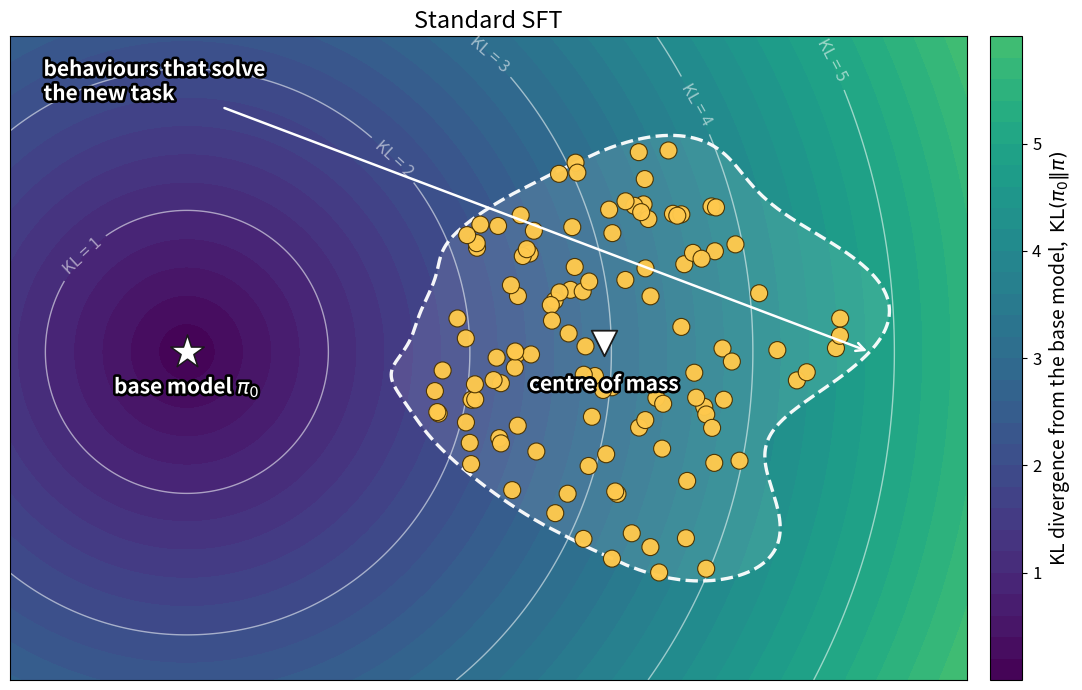
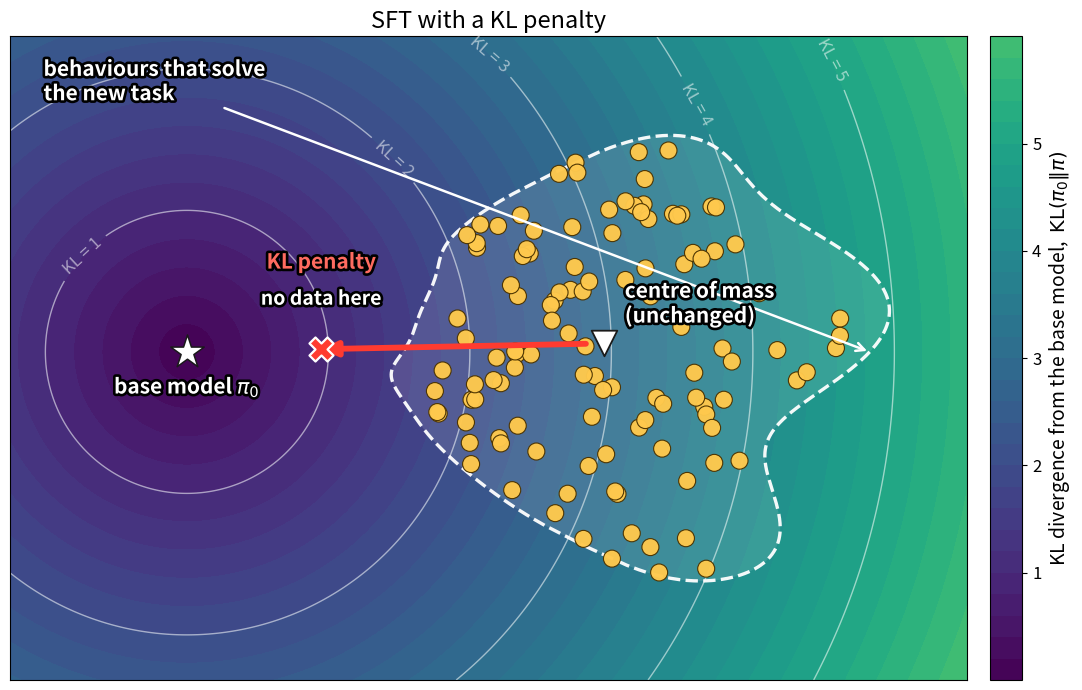
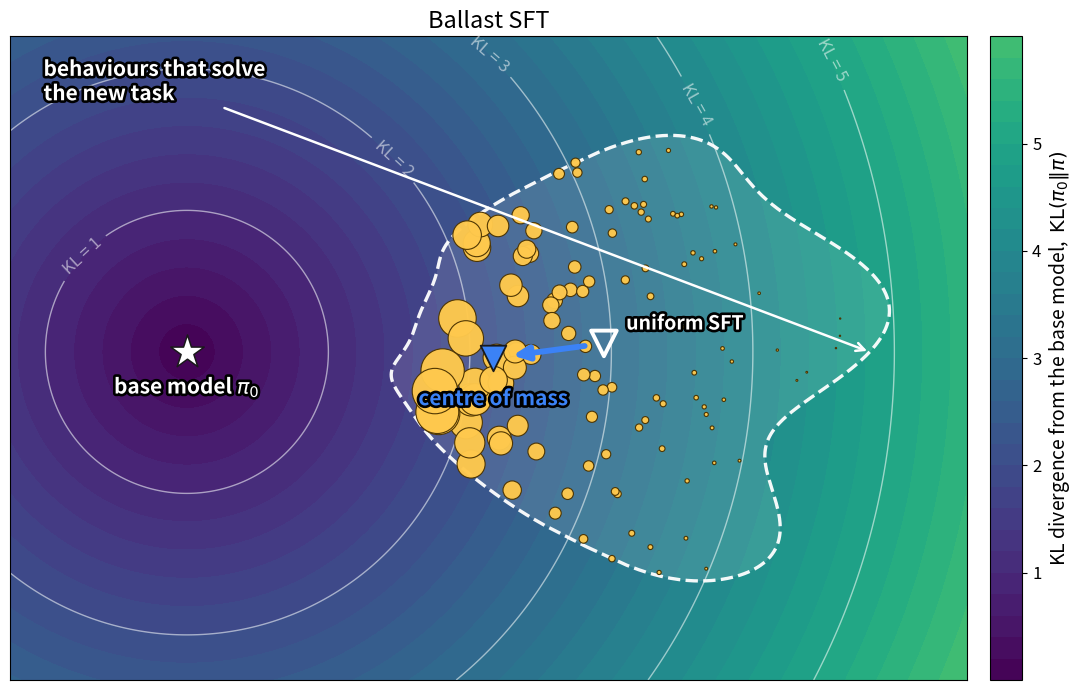
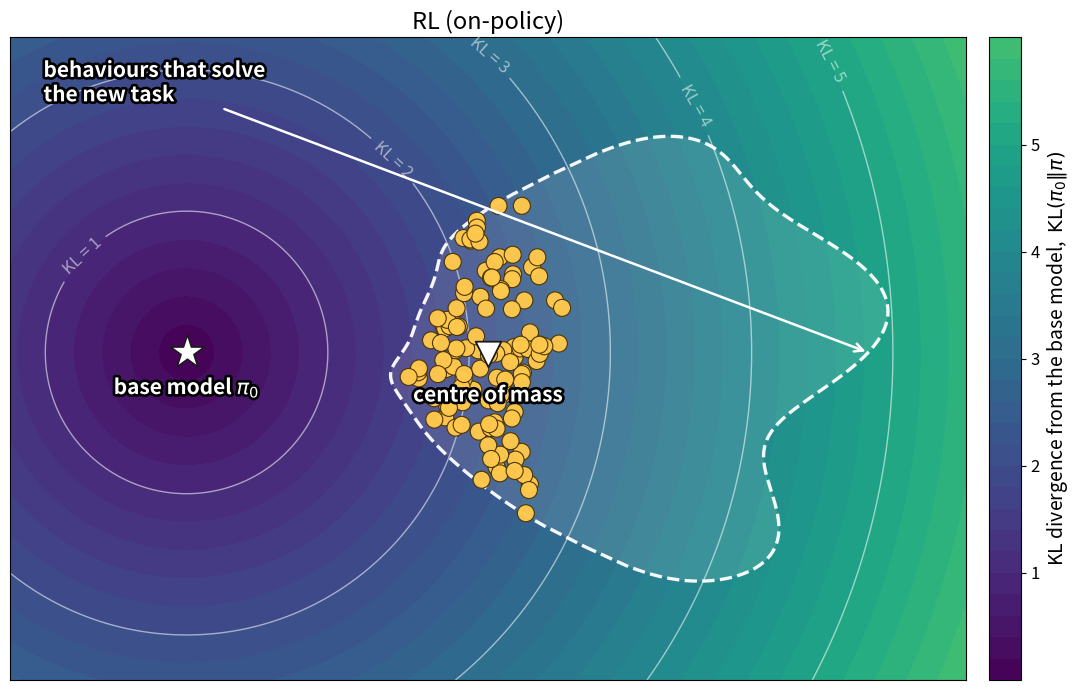
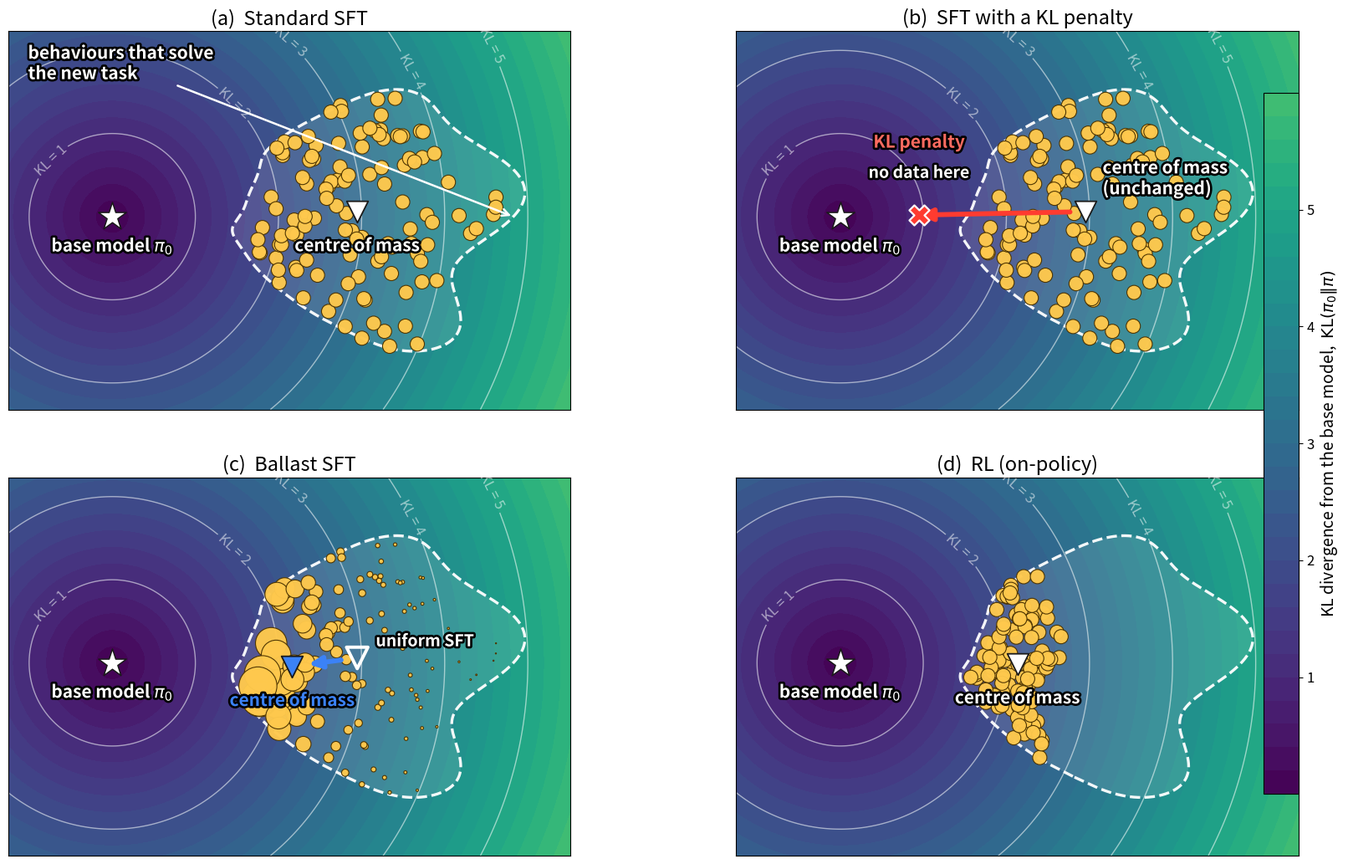
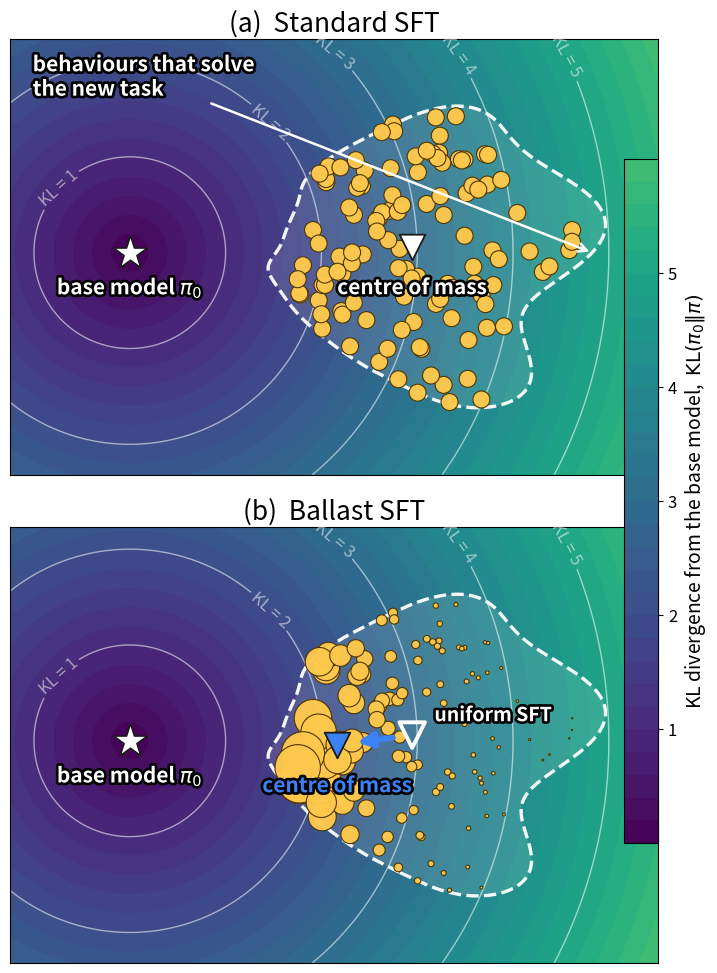

Generate these figures, in order, with matplotlib:
#!/usr/bin/env python
"""Conceptual figures for Ballast SFT, in the spirit of Figure 1 of RL's Razor.

Four scenes (standalone + one merged 2x2 figure):

    ballast_concept_1_sft.png       standard SFT: every token carries equal mass
    ballast_concept_2_klpenalty.png adding a KL term to the loss: the SOLUTION is dragged
                                    back toward the base model, into the void, while the
                                    data itself is still weighted uniformly
    ballast_concept_3_ballast.png   Ballast: mass is redistributed ACROSS the data, so the
                                    centre of mass moves to the low-KL edge of the region
                                    and never leaves it
    ballast_concept_4_rl.png        RL's Razor: on-policy training only ever sees samples
                                    already near the base model, so the data itself lives
                                    in the low-KL edge (uniform sizes — no reweighting)

The distinction Ballast exists to draw: a KL penalty and Ballast both lower KL, but they
are not the same move. A penalty adds a second force that pulls the solution off the data
entirely, into the void between the base model and the good region. Ballast changes which
parts of the region the model is pulled toward, and a weighted mean of the data cannot
leave the data's own hull. RL's diagram is the limiting case where the data never left
the low-KL edge in the first place.

Mass is conserved under Ballast. Weights are normalised to mean 1, so heavy tokens are
drawn LARGER than the uniform-SFT token and light ones smaller — marker sizes share one
absolute scale across the SFT / KL-penalty / Ballast panels.

Positions are synthetic (fixed seed); these are diagrams of the mechanism, not measurements.

    python eval/plot_ballast_concept.py --out_dir out/figures
"""
import argparse
import os

BASE_XY = (0.0, 0.0)
S0 = 150.0                    # marker area of a token with weight 1

# Good region: a RADIAL band — spans KL (radius) much more than angle — with an obvious
# void between the base model and the inner edge. That void is the argument of panel (b).
TH_LO, TH_HI = -26.0, 26.0    # narrow tangential wrap (degrees)
R_MID, H_MAX = 3.05, 1.55     # centreline radius and half-thickness → KL ≈ 1.5 … 4.6

TOKEN_FC, TOKEN_EC = "#ffc94d", "#4a3200"   # amber tokens
COM_BALLAST = "#3b82f6"                     # Ballast's new centre of mass


def parse_args():
    p = argparse.ArgumentParser(description=__doc__,
                                formatter_class=argparse.RawDescriptionHelpFormatter)
    p.add_argument("--out_dir", default="out/figures")
    p.add_argument("--temperature", type=float, default=0.40,
                   help="T for the Ballast figure. Lower = more mass moved. Chosen for "
                        "legibility, not calibrated to any measured run.")
    p.add_argument("--n_points", type=int, default=115)
    p.add_argument("--seed", type=int, default=5)
    p.add_argument("--name", default="Ballast")
    p.add_argument("--region_label", default="behaviours that solve\nthe new task")
    p.add_argument("--merged_only", action="store_true",
                   help="Write only the combined figure, not the standalone ones.")
    return p.parse_args()


def band(np, u):
    """Radial band at normalised arc position u in [-1, 1].

    Returns (angle, centreline radius, half-thickness). Thickness vanishes at the tips so
    the ends round into a bean instead of square annular-wedge corners. Mild low-frequency
    wiggle on the centreline keeps the boundary from looking machined.
    """
    th = np.deg2rad(TH_LO + (TH_HI - TH_LO) * (u + 1) / 2)
    rm = R_MID + 0.18 * np.sin(1.5 * np.pi * u + 0.4) + 0.08 * np.cos(2.7 * np.pi * u - 0.8)
    h = H_MAX * (1 - u ** 2) ** 0.35 * (1 + 0.10 * np.sin(2.1 * np.pi * u + 0.7))
    return th, rm, h


def to_xy(np, r, th):
    return BASE_XY[0] + r * np.cos(th), BASE_XY[1] + r * np.sin(th)


def region_path(np):
    """Closed boundary of the good region, as (xs, ys)."""
    u = np.linspace(-1, 1, 400)
    th, rm, h = band(np, u)
    xo, yo = to_xy(np, rm + h, th)
    th2, rm2, h2 = band(np, u[::-1])
    xi, yi = to_xy(np, rm2 - h2, th2)
    return np.concatenate([xo, xi, xo[:1]]), np.concatenate([yo, yi, yo[:1]])


def sample_tokens(np, rng, n, *, r_frac=(-0.86, 0.86)):
    """Fill the band (or a radial sub-band via ``r_frac``). Rejection keeps areal density even."""
    lo, hi = r_frac
    out = []
    while len(out) < n:
        u = rng.uniform(-1, 1, 4 * n)
        th, rm, h = band(np, u)
        u = u[rng.uniform(0, H_MAX, len(u)) < h]
        th, rm, h = band(np, u)
        r = rm + h * rng.uniform(lo, hi, len(u))
        x, y = to_xy(np, r, th)
        out.extend(zip(x, y))
    return np.array(out[:n])


def limits(np):
    """Axis limits wide enough for the region, the base model and its label."""
    xs, ys = region_path(np)
    xs = np.append(xs, BASE_XY[0]); ys = np.append(ys, BASE_XY[1])
    return ((xs.min() - 1.25, xs.max() + 0.55), (ys.min() - 0.70, ys.max() + 0.70))


def label(ax, text, xy, *, dx=0, dy=0, ha="center", size=15, color="white", z=12):
    """Text that survives being drawn over pale tokens as well as the dark field."""
    import matplotlib.patheffects as pe
    ax.annotate(text, xy, textcoords="offset points", xytext=(dx, dy), ha=ha,
                fontsize=size, color=color, fontweight="bold", zorder=z,
                path_effects=[pe.withStroke(linewidth=3.8, foreground="black")])


def kl_cmap(np, plt):
    """viridis with the pale end trimmed off, so amber tokens read at every KL."""
    from matplotlib.colors import ListedColormap
    return ListedColormap(plt.get_cmap("viridis")(np.linspace(0.0, 0.70, 256)))


def draw_field(np, plt, ax):
    XLIM, YLIM = limits(np)
    X, Y = np.meshgrid(np.linspace(*XLIM, 460), np.linspace(*YLIM, 460))
    Z = np.hypot(X - BASE_XY[0], Y - BASE_XY[1])
    im = ax.contourf(X, Y, Z, levels=32, cmap=kl_cmap(np, plt))
    cs = ax.contour(X, Y, Z, levels=[1, 2, 3, 4, 5], colors="white",
                    linewidths=1.0, alpha=0.55)
    ax.clabel(cs, fmt=lambda v: f"KL = {v:g}", fontsize=12, colors="white")
    ax.scatter(*BASE_XY, marker="*", s=640, color="white", edgecolor="0.1",
               linewidths=1.1, zorder=10)
    label(ax, r"base model $\pi_0$", BASE_XY, dy=-30)
    ax.set_xticks([]); ax.set_yticks([])
    ax.set_xlim(*XLIM); ax.set_ylim(*YLIM)
    ax.set_aspect("equal")
    return im


def draw_region(np, ax, text=None):
    """Outline the good region. ``text=None`` skips the label (merged figure: name it once)."""
    xs, ys = region_path(np)
    ax.fill(xs, ys, facecolor="white", alpha=0.11, zorder=3)
    ax.plot(xs, ys, ls="--", color="white", lw=2.4, alpha=0.95, zorder=4)
    if not text:
        return
    import matplotlib.patheffects as pe
    th, rm, h = band(np, np.array([0.0]))   # outer mid-band: nearest to the top-left label
    ax.annotate(text, xy=to_xy(np, float(rm[0] + h[0]), float(th[0])),
                xytext=(0.035, 0.965), textcoords="axes fraction", ha="left", va="top",
                fontsize=15, color="white", fontweight="bold", zorder=12,
                path_effects=[pe.withStroke(linewidth=3.8, foreground="black")],
                arrowprops=dict(arrowstyle="->", color="white", lw=1.8))


def mark_com(ax, com, *, filled=True, color="white"):
    ax.scatter(*com, marker="v", s=340,
               color=color if filled else "none",
               edgecolor="0.1" if filled else "white",
               linewidths=1.3 if filled else 2.8, zorder=11)


def inside(np, com):
    from matplotlib.path import Path
    xs, ys = region_path(np)
    return bool(Path(np.column_stack([xs, ys])).contains_point(com))


def main():
    args = parse_args()
    import numpy as np
    import matplotlib
    matplotlib.use("Agg")
    import matplotlib.pyplot as plt

    os.makedirs(args.out_dir, exist_ok=True)
    rng = np.random.default_rng(args.seed)

    # SFT / KL-penalty / Ballast share one point cloud that spans the full KL band.
    pts = sample_tokens(np, rng, args.n_points)
    s = np.hypot(pts[:, 0] - BASE_XY[0], pts[:, 1] - BASE_XY[1])
    m_uniform = np.ones_like(s)
    # Mean-1 normalisation IS the mass-conservation constraint: sum(m) == n, so whatever
    # drops below 1 funds what rises above — heavy markers can exceed S0.
    w = np.exp(-s / args.temperature)
    m_ballast = w / w.mean()

    # RL's Razor: on-policy samples live on the low-KL (inner) edge of the same region.
    # Uniform sizes — the point is where the data sits, not that it is reweighted.
    pts_rl = sample_tokens(np, rng, args.n_points, r_frac=(-0.92, -0.35))
    s_rl = np.hypot(pts_rl[:, 0] - BASE_XY[0], pts_rl[:, 1] - BASE_XY[1])

    def com_of(points, mass):
        kl = np.hypot(points[:, 0] - BASE_XY[0], points[:, 1] - BASE_XY[1])
        return ((mass[:, None] * points).sum(0) / mass.sum(),
                float((mass * kl).sum() / mass.sum()))

    com_u, kl_u = com_of(pts, m_uniform)
    com_b, kl_b = com_of(pts, m_ballast)
    com_rl, kl_rl = com_of(pts_rl, np.ones(len(pts_rl)))

    d = (np.array(BASE_XY) - com_u) / np.hypot(*(np.array(BASE_XY) - com_u))
    tip = np.array(BASE_XY) - d * 0.95           # in the void, well short of the region

    def tokens(ax, points, mass):
        ax.scatter(points[:, 0], points[:, 1], s=S0 * mass, c=TOKEN_FC, alpha=0.97,
                   edgecolor=TOKEN_EC, linewidths=0.8, zorder=6)

    def panel(ax, kind, *, region_label=None):
        """Draw one scene. Used both standalone and side by side."""
        im = draw_field(np, plt, ax)
        draw_region(np, ax, region_label)
        if kind == "ballast":
            tokens(ax, pts, m_ballast)
            mark_com(ax, com_u, filled=False)
            label(ax, "uniform SFT", com_u, dx=16, dy=10, ha="left", size=14)
            ax.annotate("", xy=com_b, xytext=com_u, zorder=13,
                        arrowprops=dict(arrowstyle="-|>,head_width=0.42,head_length=0.9",
                                        color=COM_BALLAST, lw=4.2, shrinkA=14, shrinkB=14))
            mark_com(ax, com_b, color=COM_BALLAST)
            label(ax, "centre of mass", com_b, dy=-34, color=COM_BALLAST)
            return im
        if kind == "rl":
            tokens(ax, pts_rl, np.ones(len(pts_rl)))
            mark_com(ax, com_rl)
            label(ax, "centre of mass", com_rl, dy=-34)
            return im
        tokens(ax, pts, m_uniform)
        mark_com(ax, com_u)
        if kind == "sft":
            label(ax, "centre of mass", com_u, dy=-34)
            return im
        # Offset right: the KL-penalty caption occupies the space to the left of the marker.
        label(ax, "centre of mass\n(unchanged)", com_u, dx=15, dy=15, ha="left")
        ax.annotate("", xy=tip, xytext=com_u, zorder=13,
                    arrowprops=dict(arrowstyle="-|>,head_width=0.42,head_length=0.9",
                                    color="#ff3b30", lw=4.2, shrinkA=13, shrinkB=0))
        ax.scatter(*tip, marker="X", s=300, color="#ff3b30", edgecolor="white",
                   linewidths=1.6, zorder=14)
        label(ax, "KL penalty", tip, dy=58, color="#ff6b60", z=14)
        label(ax, "no data here", tip, dy=32, size=14, z=14)
        return im

    def colorbar(fig, im, ax, fraction=0.045):
        cb = fig.colorbar(im, ax=ax, fraction=fraction, pad=0.02)
        cb.set_label(r"KL divergence from the base model,  $\mathrm{KL}(\pi_0\|\pi)$",
                     fontsize=14)
        cb.set_ticks([1, 2, 3, 4, 5])
        cb.ax.tick_params(labelsize=12)

    def save(fig, fname):
        path = os.path.join(args.out_dir, fname)
        fig.savefig(path, dpi=170, bbox_inches="tight")
        fig.savefig(path.replace(".png", ".pdf"), bbox_inches="tight")
        plt.close(fig)
        print(f"saved {path}  (+ .pdf)")

    (x0, x1), (y0, y1) = limits(np)
    ratio = (x1 - x0) / (y1 - y0)
    scenes = [("sft", "Standard SFT", "ballast_concept_1_sft.png"),
              ("klpen", "SFT with a KL penalty", "ballast_concept_2_klpenalty.png"),
              ("ballast", f"{args.name} SFT", "ballast_concept_3_ballast.png"),
              ("rl", "RL (on-policy)", "ballast_concept_4_rl.png")]

    if not args.merged_only:
        for kind, title, fname in scenes:
            fig, ax = plt.subplots(figsize=(7.0 * ratio + 1.7, 7.0))
            im = panel(ax, kind, region_label=args.region_label)
            ax.set_title(title, fontsize=17)
            colorbar(fig, im, ax)
            fig.tight_layout()
            save(fig, fname)

    # Merged 2x2: one shared colour scale, region named once on panel (a).
    fig, axes = plt.subplots(2, 2, figsize=(2 * 6.6 * ratio + 2.0, 2 * 6.4))
    for i, (ax, (kind, title, _)) in enumerate(zip(axes.ravel(), scenes)):
        im = panel(ax, kind, region_label=args.region_label if i == 0 else None)
        ax.set_title(f"({'abcd'[i]})  {title}", fontsize=17)
    colorbar(fig, im, list(axes.ravel()), fraction=0.025)
    fig.subplots_adjust(wspace=0.08, hspace=0.18)
    save(fig, "ballast_concept.png")

    # Teaser: just the contrast that carries the idea, stacked so it stays legible at the
    # width of a single ACL column. The 2x2 above is the version for the body of the paper.
    teaser = [("sft", "(a)  Standard SFT"), ("ballast", f"(b)  {args.name} SFT")]
    fig, axes = plt.subplots(2, 1, figsize=(6.6 * ratio, 2 * 6.0))
    for i, (ax, (kind, title)) in enumerate(zip(axes.ravel(), teaser)):
        im = panel(ax, kind, region_label=args.region_label if i == 0 else None)
        ax.set_title(title, fontsize=19)
    colorbar(fig, im, list(axes.ravel()), fraction=0.045)
    fig.subplots_adjust(hspace=0.12)
    save(fig, "ballast_concept_teaser.png")

    print(f"\ncentre-of-mass KL   standard SFT {kl_u:.2f}   {args.name} "
          f"(T={args.temperature:g}) {kl_b:.2f}   ({100 * (kl_u - kl_b) / kl_u:.0f}% lower)"
          f"   RL {kl_rl:.2f}")
    print(f"weights: min {m_ballast.min():.2f}x, max {m_ballast.max():.2f}x the uniform "
          f"token, mean {m_ballast.mean():.2f} (mass conserved)")
    print(f"centre of mass inside the good region?  uniform {inside(np, com_u)}, "
          f"{args.name} {inside(np, com_b)}, RL {inside(np, com_rl)}   |   "
          f"KL-penalty solution inside? {inside(np, tuple(tip))}")


if __name__ == "__main__":
    main()
